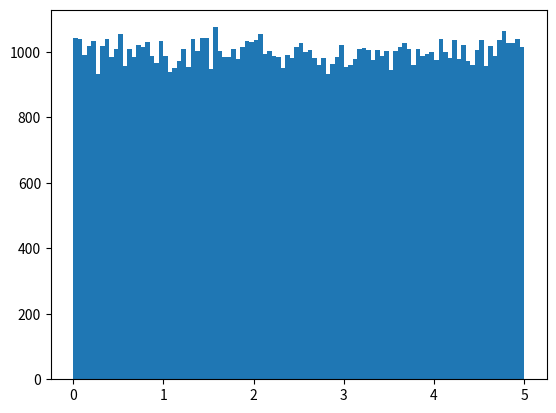

The matplotlib source for this figure:
# [redacted]
# [redacted]
import numpy
import matplotlib.pyplot as plt
x=numpy.random.uniform(0.0,5.0,100000)
plt.hist(x,100)
plt.show()